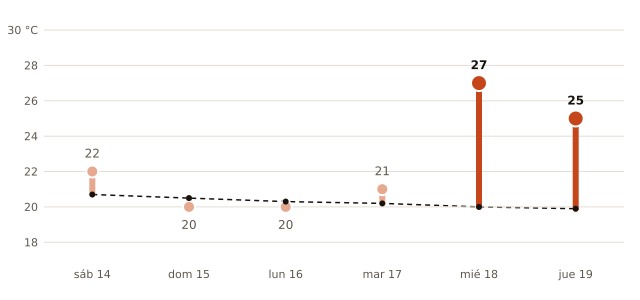

The data file committed next to this chart (first rows):
fecha, máxima_prevista_C, máxima_normal_1991_2020_C
2026-11-14, 22, 20.7
2026-11-15, 20, 20.5
2026-11-16, 20, 20.3
2026-11-17, 21, 20.2
2026-11-18, 27, 20.0
2026-11-19, 25, 19.9
